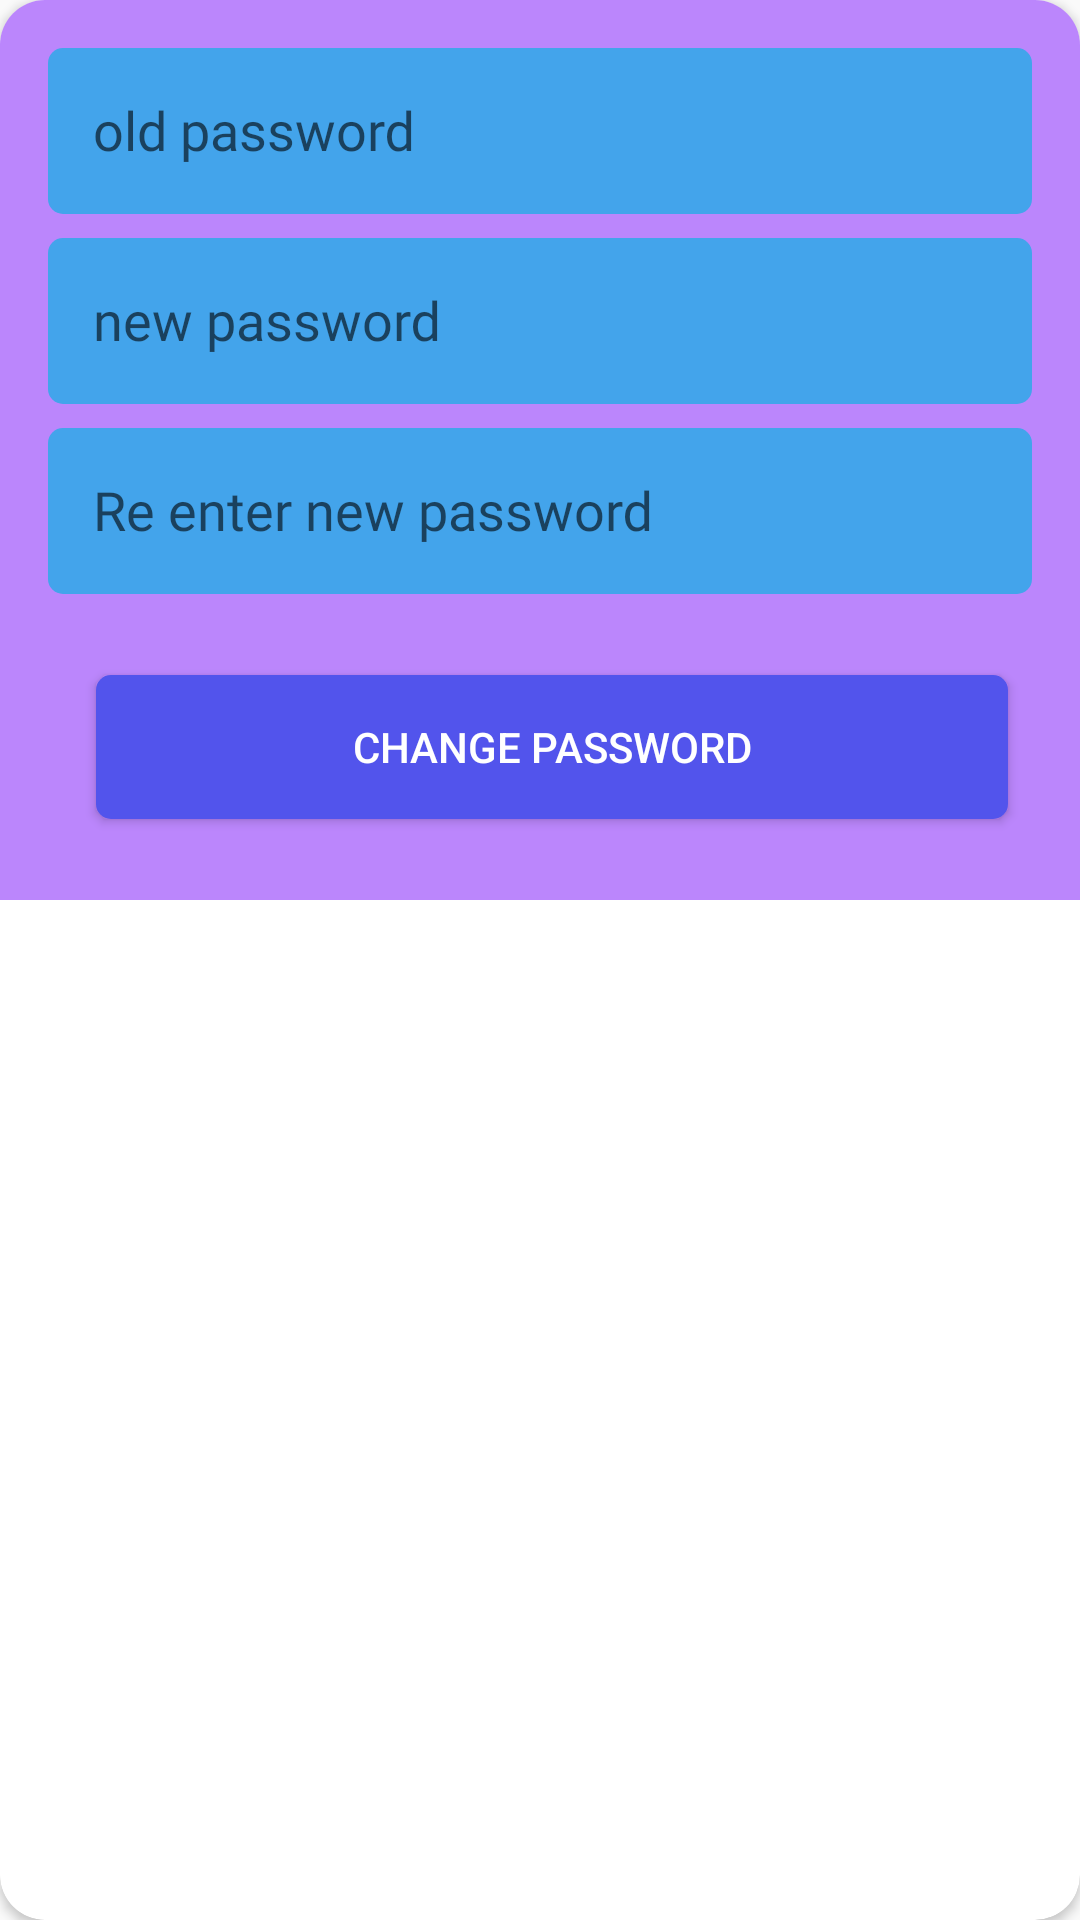

Write the Android layout XML for this screen, with the resource values it uses.
<!-- AndroidManifest.xml: application theme Theme.SocialApp -->
<!-- res/layout/activity_change_pass.xml -->
<?xml version="1.0" encoding="utf-8"?>
<androidx.cardview.widget.CardView xmlns:android="http://schemas.android.com/apk/res/android"
    xmlns:app="http://schemas.android.com/apk/res-auto"
    xmlns:tools="http://schemas.android.com/tools"
    android:layout_width="match_parent"
    android:layout_height="wrap_content"
    app:cardCornerRadius="15dp"
    android:layout_gravity="center"
    >

    <androidx.constraintlayout.widget.ConstraintLayout
        android:layout_width="match_parent"
        android:layout_height="300dp"
        android:background="@color/purple_200"
        android:orientation="vertical">

        <com.google.android.material.textfield.TextInputLayout
            android:id="@+id/textInputLayout"
            android:layout_width="match_parent"
            android:layout_height="wrap_content"
            android:layout_marginStart="16dp"
            android:layout_marginTop="16dp"
            android:layout_marginEnd="16dp"
            android:background="@drawable/input_text_bg"
            android:paddingStart="15dp"
            android:paddingTop="5dp"
            android:paddingBottom="5dp"
            app:layout_constraintEnd_toEndOf="parent"
            app:layout_constraintStart_toStartOf="parent"
            app:layout_constraintTop_toTopOf="parent">

            <com.google.android.material.textfield.TextInputEditText
                android:id="@+id/oldPass"
                android:layout_width="match_parent"
                android:layout_height="wrap_content"
                android:layout_marginBottom="10dp"
                android:background="@android:color/transparent"
                android:fontFamily="@font/roboto_black"
                android:hint="old password"
                android:inputType="textPassword" />
        </com.google.android.material.textfield.TextInputLayout>

        <com.google.android.material.textfield.TextInputLayout
            android:id="@+id/textInputLayout2"
            android:layout_width="match_parent"
            android:layout_height="wrap_content"

            android:layout_marginStart="16dp"
            android:layout_marginTop="8dp"
            android:layout_marginEnd="16dp"
            android:background="@drawable/input_text_bg"
            android:paddingStart="15dp"
            android:paddingTop="5dp"
            android:paddingBottom="5dp"
            app:layout_constraintEnd_toEndOf="@+id/textInputLayout"
            app:layout_constraintHorizontal_bias="0.0"
            app:layout_constraintStart_toStartOf="@+id/textInputLayout"
            app:layout_constraintTop_toBottomOf="@+id/textInputLayout">

            <com.google.android.material.textfield.TextInputEditText
                android:id="@+id/newPass"
                android:layout_width="match_parent"
                android:layout_height="wrap_content"
                android:layout_marginBottom="10dp"
                android:background="@android:color/transparent"
                android:fontFamily="@font/roboto_black"
                android:hint="new password"
                android:inputType="textPassword" />

        </com.google.android.material.textfield.TextInputLayout>

        <com.google.android.material.textfield.TextInputLayout
            android:id="@+id/textInputLayout3"
            android:layout_width="match_parent"
            android:layout_height="wrap_content"

            android:layout_marginStart="16dp"
            android:layout_marginTop="8dp"
            android:layout_marginEnd="16dp"
            android:background="@drawable/input_text_bg"
            android:paddingStart="15dp"
            android:paddingTop="5dp"
            android:paddingBottom="5dp"
            app:layout_constraintEnd_toEndOf="@+id/textInputLayout2"
            app:layout_constraintStart_toStartOf="@+id/textInputLayout2"
            app:layout_constraintTop_toBottomOf="@+id/textInputLayout2">

            <com.google.android.material.textfield.TextInputEditText
                android:id="@+id/rePass"
                android:layout_width="match_parent"
                android:layout_height="wrap_content"
                android:layout_marginBottom="10dp"
                android:background="@android:color/transparent"
                android:fontFamily="@font/roboto_black"
                android:hint="Re enter new password"
                android:inputType="textPassword" />

        </com.google.android.material.textfield.TextInputLayout>

        <Button
            android:id="@+id/changeBtn"
            android:layout_width="0dp"
            android:layout_height="wrap_content"
            android:layout_marginEnd="24dp"
            android:background="@drawable/input_text_bg"
            android:backgroundTint="#5254EC"
            android:text="Change Password"
            android:textColor="@color/white"
            app:layout_constraintBottom_toBottomOf="parent"
            app:layout_constraintEnd_toEndOf="@+id/textInputLayout3"
            app:layout_constraintHorizontal_bias="0.0"
            app:layout_constraintStart_toStartOf="@+id/textInputLayout3"
            app:layout_constraintTop_toBottomOf="@+id/textInputLayout3" />
    </androidx.constraintlayout.widget.ConstraintLayout>

</androidx.cardview.widget.CardView>
<!-- resources referenced by this layout -->
<resources>
  <color name="purple_200">#FFBB86FC</color>
  <color name="white">#FFFFFFFF</color>
  <!-- drawable input_text_bg (drawable-hdpi) -->
  <?xml version="1.0" encoding="utf-8"?>
  <shape xmlns:android="http://schemas.android.com/apk/res/android">
      <solid android:color="#43A4EB"/>
      <corners android:radius="5dp"/>
  </shape>
  <style name="Theme.SocialApp" parent="Theme.AppCompat.Light.NoActionBar">
          
          <item name="colorPrimary">@color/purple_500</item>
          <item name="colorPrimaryVariant">@color/purple_700</item>
          <item name="colorOnPrimary">@color/white</item>
          
          <item name="colorSecondary">@color/teal_200</item>
          <item name="colorSecondaryVariant">@color/teal_700</item>
          <item name="colorOnSecondary">@color/black</item>
          
          <item name="android:statusBarColor">@color/orange</item>
          
      </style>
  <color name="purple_500">#FF6200EE</color>
  <color name="purple_700">#FF3700B3</color>
  <color name="teal_200">#FF03DAC5</color>
  <color name="teal_700">#FF018786</color>
  <color name="black">#FF000000</color>
  <color name="orange">#FF9800</color>
</resources>
